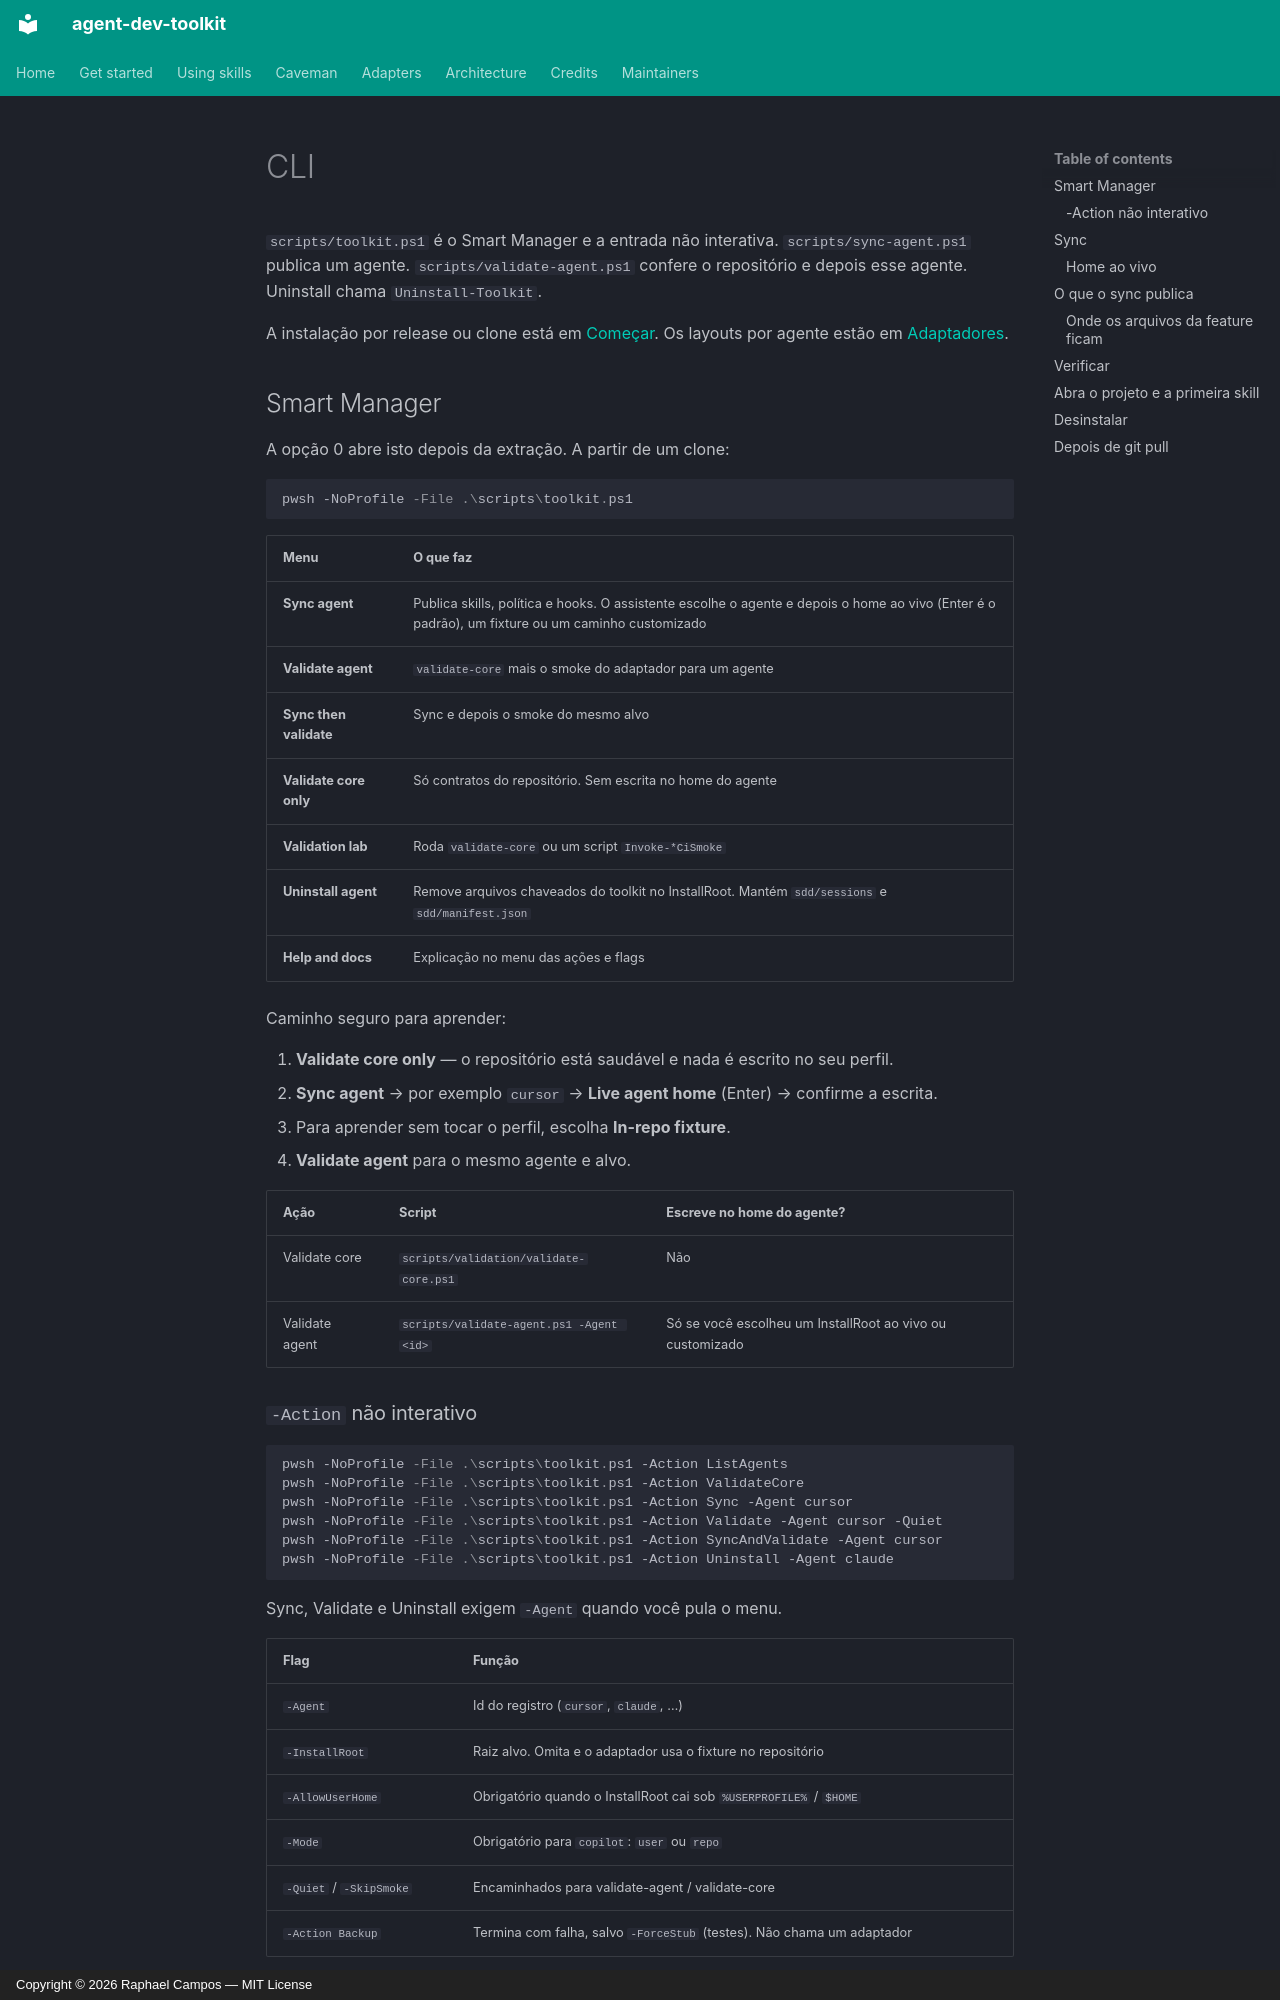

repository: tibursocampos/agent-dev-toolkit · page: cli.pt/index.html · generator: mkdocs · copyright: Copyright © 2026 Raphael Campos — MIT License

---
title: CLI
---

# CLI

`scripts/toolkit.ps1` é o Smart Manager e a entrada não interativa. `scripts/sync-agent.ps1` publica um agente. `scripts/validate-agent.ps1` confere o repositório e depois esse agente. Uninstall chama `Uninstall-Toolkit`.

A instalação por release ou clone está em [Começar](get-started.md). Os layouts por agente estão em [Adaptadores](adapters.md).

## Smart Manager

A opção 0 abre isto depois da extração. A partir de um clone:

```powershell
pwsh -NoProfile -File .\scripts\toolkit.ps1
```

| Menu | O que faz |
|------|-----------|
| **Sync agent** | Publica skills, política e hooks. O assistente escolhe o agente e depois o home ao vivo (Enter é o padrão), um fixture ou um caminho customizado |
| **Validate agent** | `validate-core` mais o smoke do adaptador para um agente |
| **Sync then validate** | Sync e depois o smoke do mesmo alvo |
| **Validate core only** | Só contratos do repositório. Sem escrita no home do agente |
| **Validation lab** | Roda `validate-core` ou um script `Invoke-*CiSmoke` |
| **Uninstall agent** | Remove arquivos chaveados do toolkit no InstallRoot. Mantém `sdd/sessions` e `sdd/manifest.json` |
| **Help and docs** | Explicação no menu das ações e flags |

Caminho seguro para aprender:

1. **Validate core only** — o repositório está saudável e nada é escrito no seu perfil.
2. **Sync agent** → por exemplo `cursor` → **Live agent home** (Enter) → confirme a escrita.
3. Para aprender sem tocar o perfil, escolha **In-repo fixture**.
4. **Validate agent** para o mesmo agente e alvo.

| Ação | Script | Escreve no home do agente? |
|------|--------|----------------------------|
| Validate core | `scripts/validation/validate-core.ps1` | Não |
| Validate agent | `scripts/validate-agent.ps1 -Agent <id>` | Só se você escolheu um InstallRoot ao vivo ou customizado |

### `-Action` não interativo

```powershell
pwsh -NoProfile -File .\scripts\toolkit.ps1 -Action ListAgents
pwsh -NoProfile -File .\scripts\toolkit.ps1 -Action ValidateCore
pwsh -NoProfile -File .\scripts\toolkit.ps1 -Action Sync -Agent cursor
pwsh -NoProfile -File .\scripts\toolkit.ps1 -Action Validate -Agent cursor -Quiet
pwsh -NoProfile -File .\scripts\toolkit.ps1 -Action SyncAndValidate -Agent cursor
pwsh -NoProfile -File .\scripts\toolkit.ps1 -Action Uninstall -Agent claude
```

Sync, Validate e Uninstall exigem `-Agent` quando você pula o menu.

| Flag | Função |
|------|--------|
| `-Agent` | Id do registro (`cursor`, `claude`, …) |
| `-InstallRoot` | Raiz alvo. Omita e o adaptador usa o fixture no repositório |
| `-AllowUserHome` | Obrigatório quando o InstallRoot cai sob `%USERPROFILE%` / `$HOME` |
| `-Mode` | Obrigatório para `copilot`: `user` ou `repo` |
| `-Quiet` / `-SkipSmoke` | Encaminhados para validate-agent / validate-core |
| `-Action Backup` | Termina com falha, salvo `-ForceStub` (testes). Não chama um adaptador |

Smoke opcional, no estilo da CI, a partir de um clone:

```powershell
pwsh -NoProfile -File .\scripts\validation\Invoke-AdapterCiSmoke.ps1 -Adapter cursor
```
